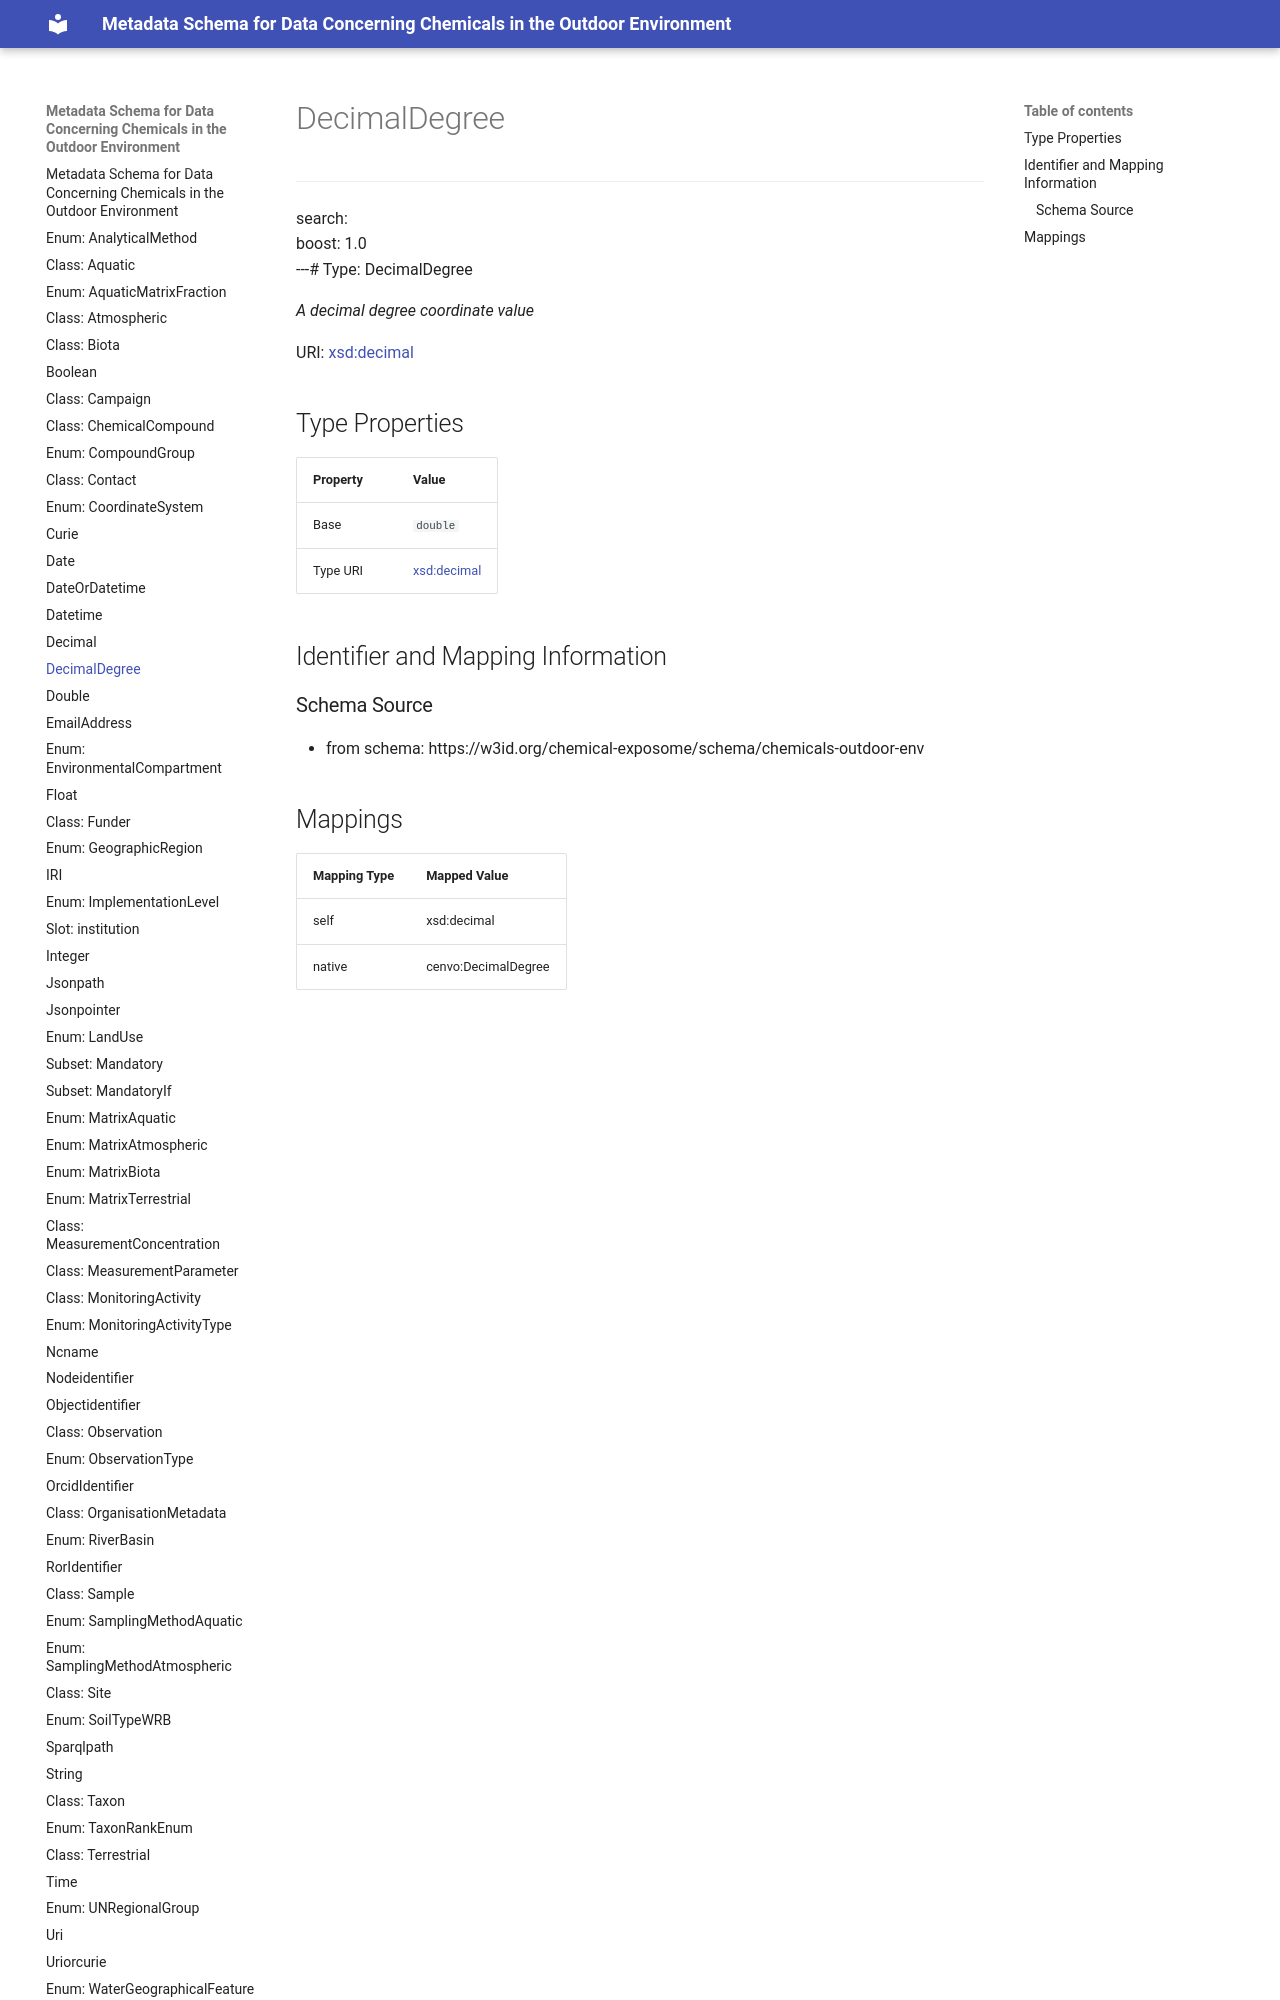

repository: eu-parc/schema_chemicalsOutdoorEnvironment · page: DecimalDegree/index.html · generator: mkdocs

---
search:
  boost: 1.0
---# Type: DecimalDegree 




_A decimal degree coordinate value_



<div data-search-exclude markdown="1">

URI: [xsd:decimal](http://www.w3.org/2001/XMLSchema#decimal)

## Type Properties
